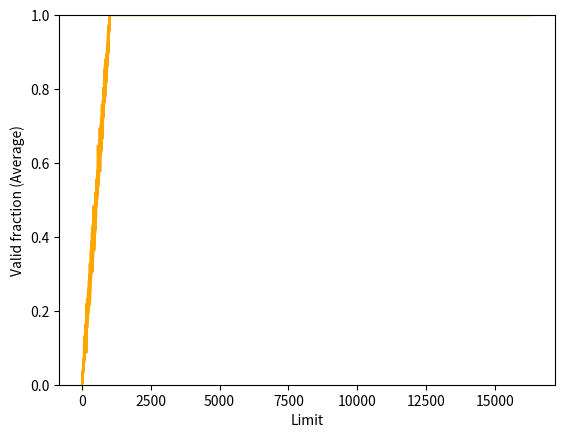

Python code for this plot:
import random

import matplotlib.pyplot as plt
import numpy as np

#Logic
asize = 1024
psize = 16 * 1024
uList = [0] * psize

for i in range(300):
    random.seed(i)
    for j in range(psize):
        limit = j
        vaddr = int(asize * random.random())
        if (vaddr < limit):
            uList[j] += 1

#Draw figure
fig = plt.figure()
x = np.linspace(1, psize, psize)
plt.plot(x, [u / 300 for u in uList], color='orange')
plt.ylim(0, 1)
plt.xlabel('Limit')
plt.ylabel('Valid fraction (Average)')
plt.savefig('valid_fraction.png', dpi=480)
plt.show()
